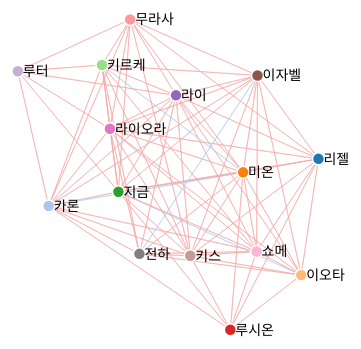
D3 v4 page, settled after 360 driven frames (6 s of simulated time); the page loaded 1 data file(s).



var svg = d3.select("svg"),
    width = +svg.attr("width"),
    height = +svg.attr("height");

var color = d3.scaleOrdinal(d3.schemeCategory20);

var simulation = d3.forceSimulation()
    .force("link", d3.forceLink().id(function(d) { return d.id; }))
    .force("charge", d3.forceManyBody())
    .force("charge", d3.forceManyBody().strength(function (d, i) {
        var a = i == 0 ? -2000 : -1000;
        return a;
    }).distanceMin(200).distanceMax(1000))
    .force("center", d3.forceCenter(width / 2, height / 2))

d3.json("result_SKT.json", function(error, graph) {
  if (error) throw error;

  var link = svg.append("g")
      .attr("class", "links")
    .selectAll("line")
    .data(graph.links)
    .enter().append("line")
      .attr("stroke-width", function(d) { 
      return 1; //Math.sqrt(d.value); 
      })
      .attr("stroke", function(d) {
        if (d.value > 0) // positive - blue
          return "#A9D0F5";
        else (d.value < 0) // negative - red
          return "#F5A9A9";
      });

  var node = svg.append("g")
      .attr("class", "nodes")
    .selectAll("g")
    .data(graph.nodes)
    .enter().append("g");
    
  var circles = node.append("circle")
      .attr("r", 6)
      .attr("fill", function(d) { return color(d.group); })
      .call(d3.drag()
          .on("start", dragstarted)
          .on("drag", dragged)
          .on("end", dragended));

  var labels = node.append("text")
      .text(function(d) {
        return d.id;
      })
      .attr('x', 5)
      .attr('y', 5);

  node.append("title")
      .text(function(d) { return d.id; });

  simulation
      .nodes(graph.nodes)
      .on("tick", ticked);

  simulation.force("link")
      .links(graph.links);

  function ticked() {
    link
        .attr("x1", function(d) { return d.source.x; })
        .attr("y1", function(d) { return d.source.y; })
        .attr("x2", function(d) { return d.target.x; })
        .attr("y2", function(d) { return d.target.y; });

    node
        .attr("transform", function(d) {
          return "translate(" + d.x + "," + d.y + ")";
        })
  }
});

function dragstarted(d) {
  if (!d3.event.active) simulation.alphaTarget(0.3).restart();
  d.fx = d.x;
  d.fy = d.y;
}

function dragged(d) {
  d.fx = d3.event.x;
  d.fy = d3.event.y;
}

function dragended(d) {
  if (!d3.event.active) simulation.alphaTarget(0);
  d.fx = null;
  d.fy = null;
}



### data: result_SKT.json
{
 "nodes": [
  {
   "id": "리젤",
   "group": 0
  },
  {
   "id": "카론",
   "group": 1
  },
  {
   "id": "미온",
   "group": 2
  },
  {
   "id": "이오타",
   "group": 3
  },
  {
   "id": "지금",
   "group": 4
  },
  {
   "id": "키르케",
   "group": 5
  },
  {
   "id": "루시온",
   "group": 6
  },
  {
   "id": "무라사",
   "group": 7
  },
  "... 7 more items"
 ],
 "links": [
  {
   "target": "미온",
   "value": -42.49,
   "source": "리젤"
  },
  {
   "target": "이오타",
   "value": -3.73,
   "source": "리젤"
  },
  {
   "target": "지금",
   "value": -2.84,
   "source": "리젤"
  },
  {
   "target": "루시온",
   "value": -1.93,
   "source": "리젤"
  },
  {
   "target": "무라사",
   "value": -5.0,
   "source": "리젤"
  },
  {
   "target": "라이",
   "value": -5.0,
   "source": "리젤"
  },
  {
   "target": "이자벨",
   "value": -34.92,
   "source": "리젤"
  },
  {
   "target": "키스",
   "value": -8.27,
   "source": "리젤"
  },
  "... 156 more items"
 ]
}